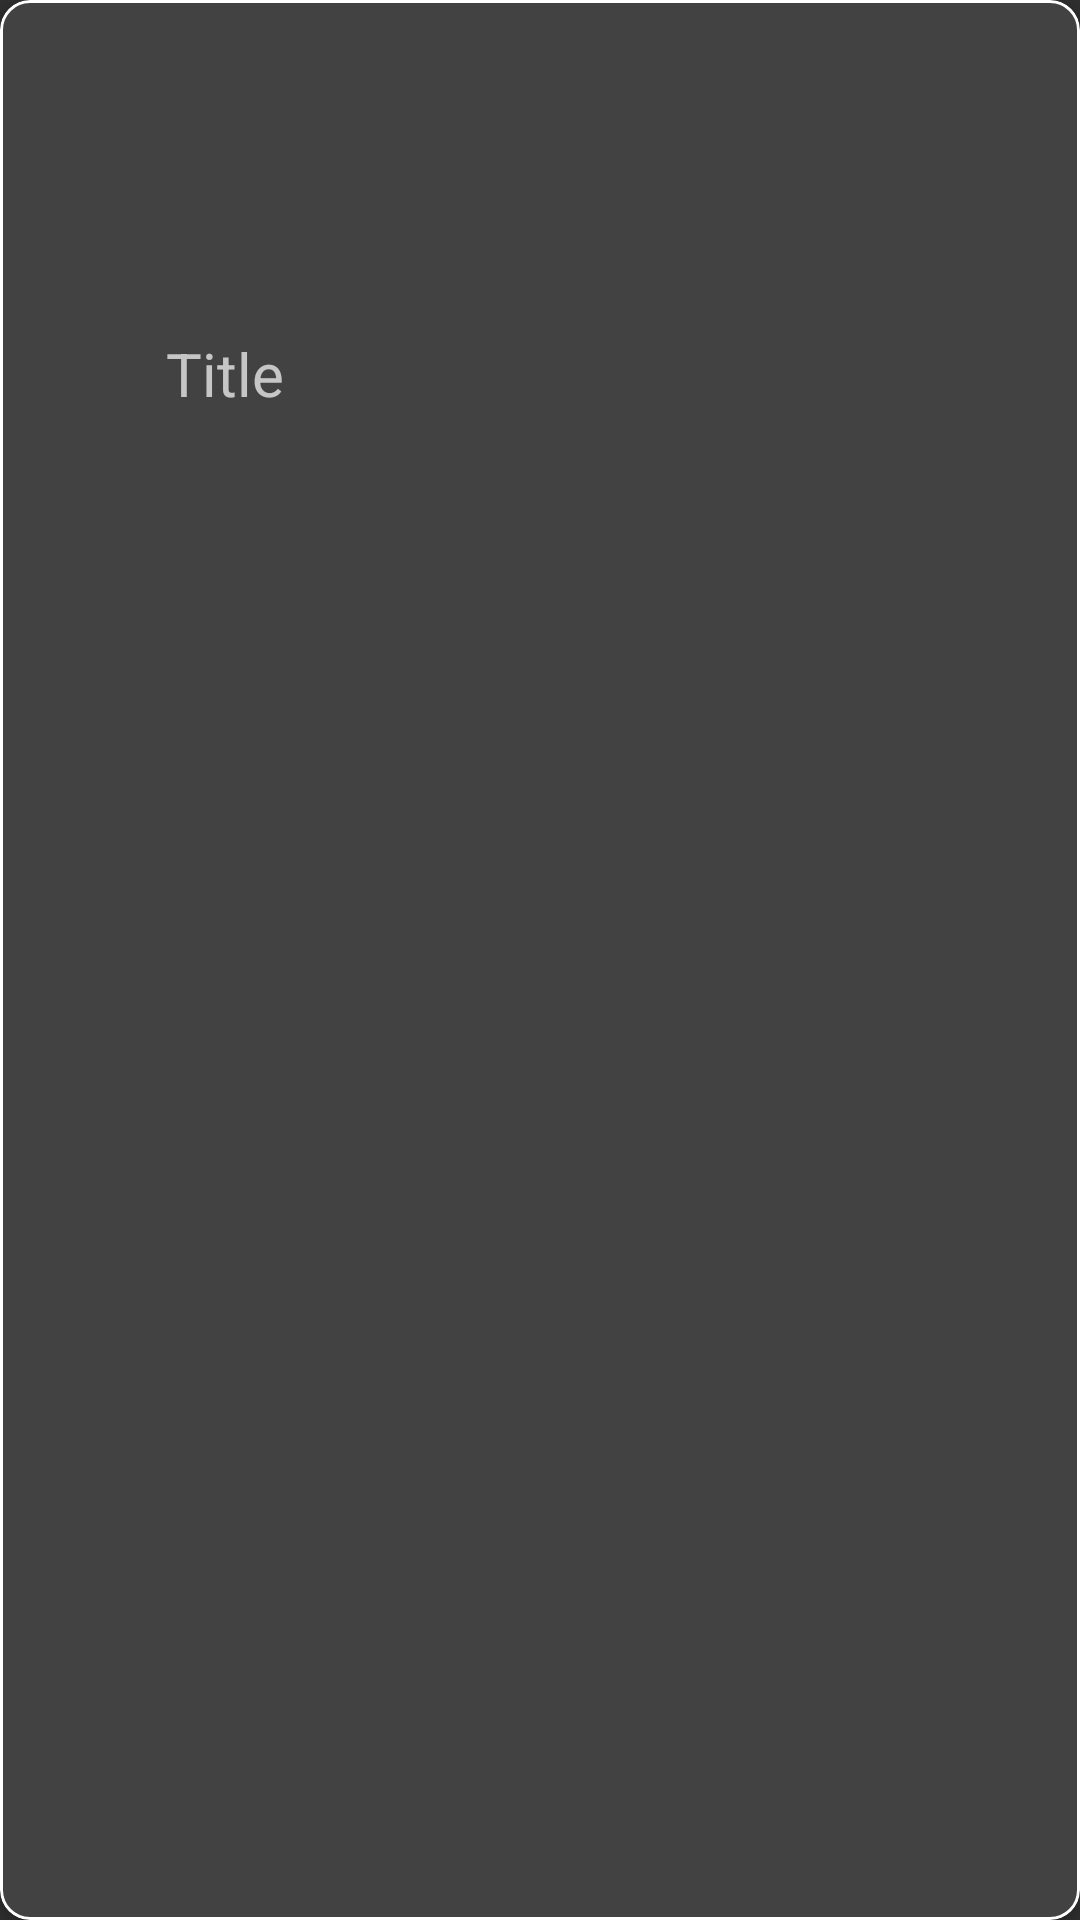

This screen was rendered from an Android layout file. Write that file and the resources it references.
<!-- AndroidManifest.xml: application theme AppTheme -->
<!-- res/layout/hometop_list_item.xml -->
<?xml version="1.0" encoding="utf-8"?>
<com.google.android.material.card.MaterialCardView
    xmlns:android="http://schemas.android.com/apk/res/android"
    xmlns:app="http://schemas.android.com/apk/res-auto"
    xmlns:tools="http://schemas.android.com/tools"
    android:layout_width="wrap_content"
    android:layout_height="wrap_content"
    android:layout_margin="8dp"
    app:cardElevation="4dp"
    app:strokeWidth="1dp"
    app:cardCornerRadius="10dp"
    app:strokeColor="@android:color/background_light">

    <androidx.constraintlayout.widget.ConstraintLayout
        android:layout_width="wrap_content"
        android:layout_height="wrap_content">

        <ImageView
            android:id="@+id/sportsImage"
            android:layout_width="150dp"
            android:layout_height="103dp"
            android:contentDescription="@null"
            app:layout_constraintEnd_toEndOf="parent"
            app:layout_constraintHorizontal_bias="0.0"
            app:layout_constraintStart_toStartOf="parent"
            app:layout_constraintTop_toTopOf="parent"
            app:srcCompat="@drawable/icon_bowling_badri"
            tools:srcCompat="@drawable/o1" />

        <TextView
            android:id="@+id/title"
            android:layout_width="wrap_content"
            android:layout_height="wrap_content"
            android:padding="8dp"
            android:text="@string/title_placeholder"
            android:textColor="?android:textColorSecondary"
            android:textSize="20dp"
            app:layout_constraintBottom_toBottomOf="parent"
            app:layout_constraintEnd_toEndOf="parent"
            app:layout_constraintStart_toStartOf="parent"
            app:layout_constraintTop_toBottomOf="@+id/sportsImage" />

    </androidx.constraintlayout.widget.ConstraintLayout>

</com.google.android.material.card.MaterialCardView>
<!-- resources referenced by this layout -->
<resources>
  <!-- drawable o1: jpg bitmap (drawable, 15746 bytes) -->
  <string name="title_placeholder">Title</string>
  <style name="AppTheme" parent="Theme.AppCompat">
          
          <item name="colorPrimary">@color/colorPrimary</item>
          <item name="colorPrimaryDark">@color/colorPrimaryDark</item>
          <item name="colorAccent">@color/colorAccent</item>
          <item name="colorPrimaryVariant">@color/colorPrimaryVariant</item>
      </style>
  <color name="colorPrimary">#4094B5</color>
  <color name="colorPrimaryDark">#00645C</color>
  <color name="colorAccent">#ABC652</color>?
  <color name="colorPrimaryVariant">#A400645C</color>
</resources>
